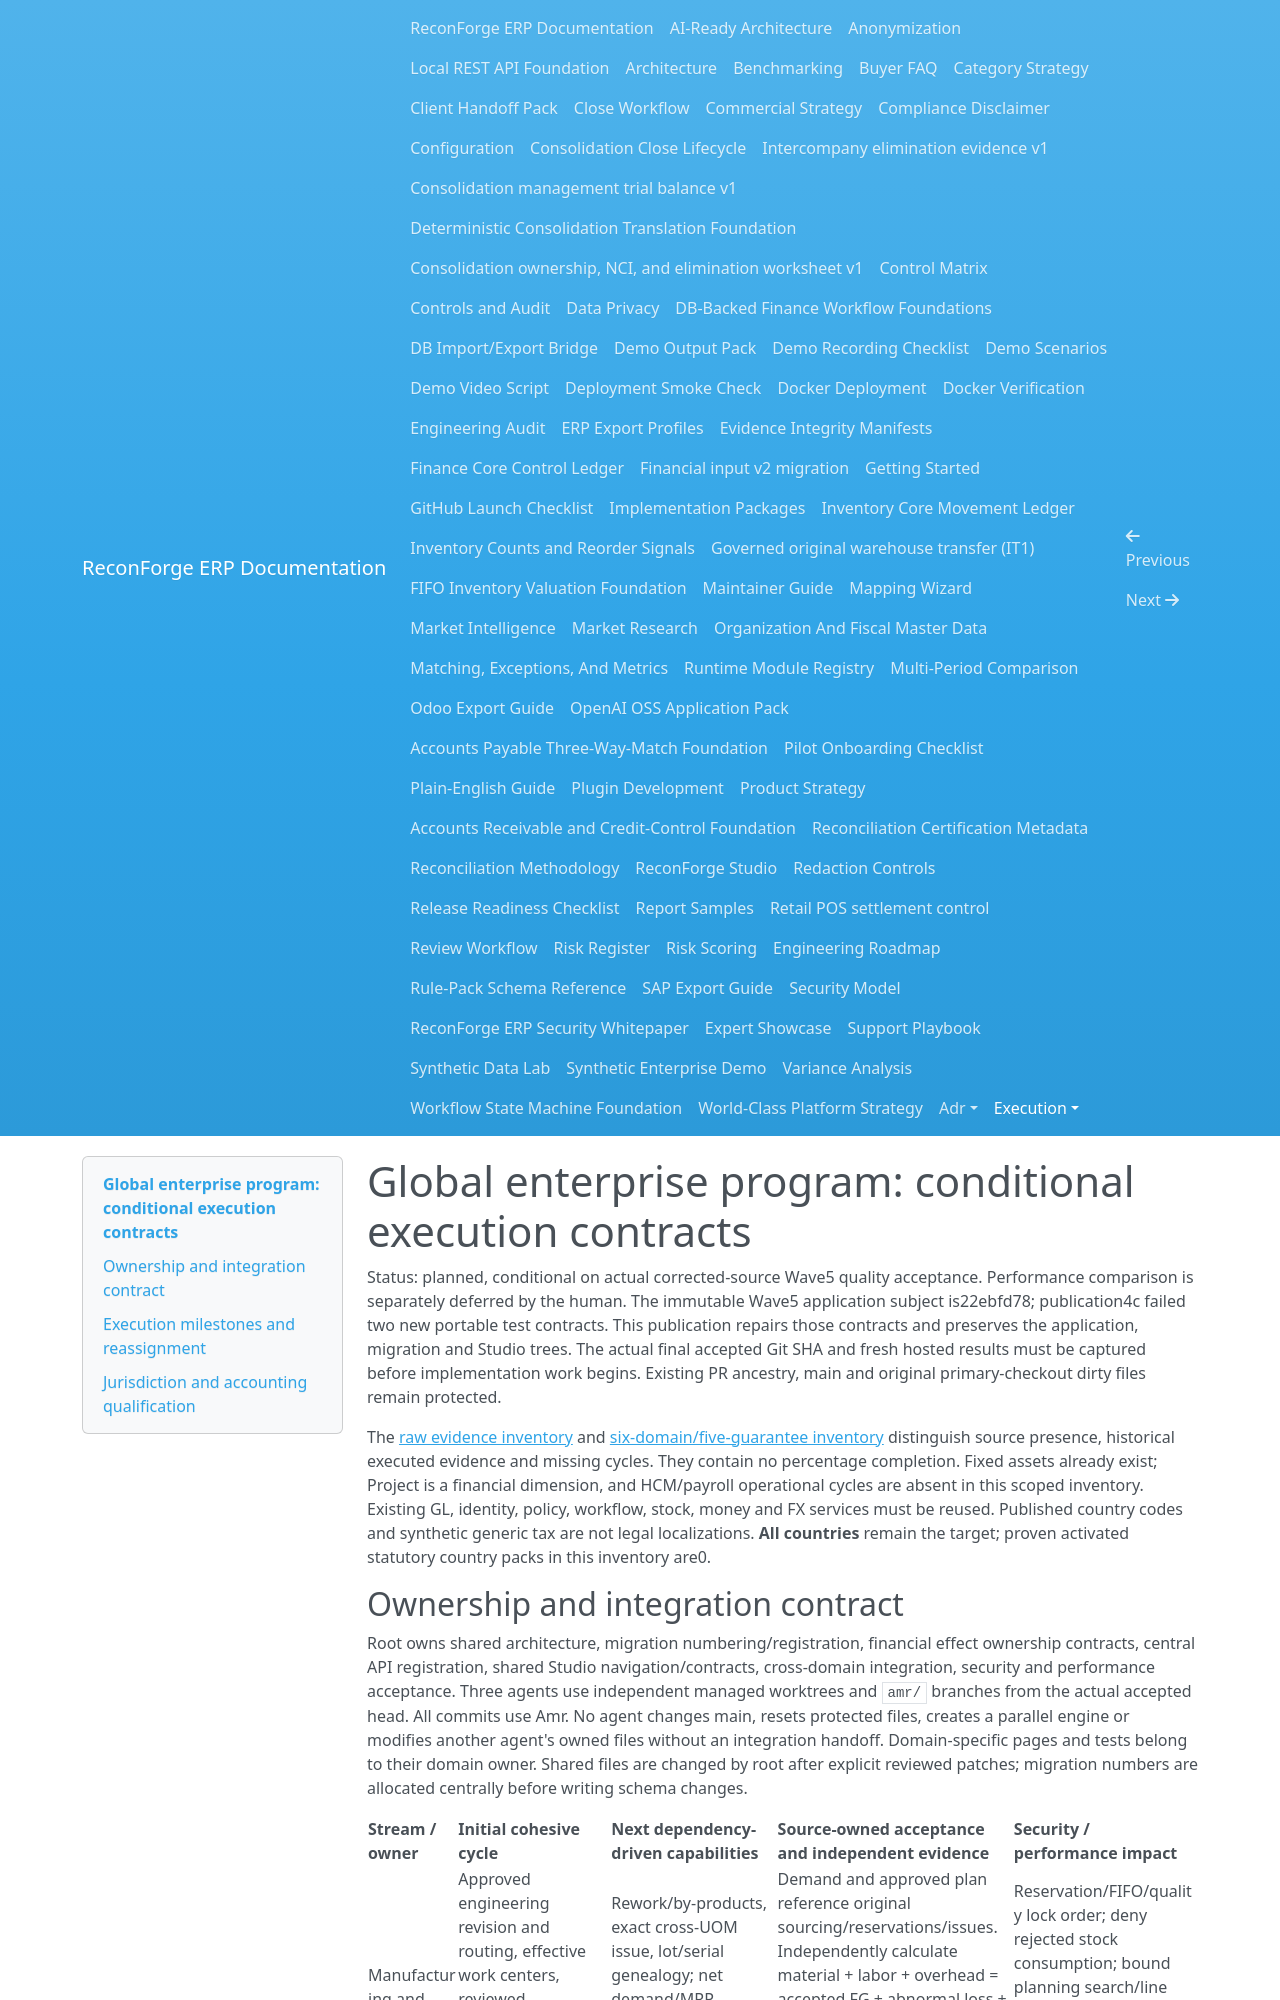

repository: amrzainmubarak/reconforge-erp · page: execution/GLOBAL_ENTERPRISE_PROGRAM_CONTRACTS_2026-10-12/index.html · generator: mkdocs

# Global enterprise program: conditional execution contracts

Status: planned, conditional on actual corrected-source Wave5 quality acceptance.
Performance comparison is separately deferred by the human. The immutable Wave5
application subject is22ebfd78; publication4c failed two new portable test
contracts. This publication repairs those contracts and preserves the application,
migration and Studio trees. The actual final accepted Git SHA and fresh hosted
results must be captured before implementation work begins. Existing PR ancestry,
main and original primary-checkout dirty files remain protected.

The [raw evidence inventory](ENTERPRISE_COMPLETION_INVENTORY_WAVE5_V2.json)
and [six-domain/five-guarantee inventory](ENTERPRISE_COMPLETION_INVENTORY_WAVE5_V2.md)
distinguish source presence, historical executed evidence and missing cycles.
They contain no percentage completion. Fixed assets already exist; Project is a
financial dimension, and HCM/payroll operational cycles are absent in this scoped
inventory. Existing GL, identity, policy, workflow, stock, money and FX services
must be reused. Published country codes and synthetic generic tax are not legal
localizations. **All countries** remain the target; proven activated statutory
country packs in this inventory are0.
